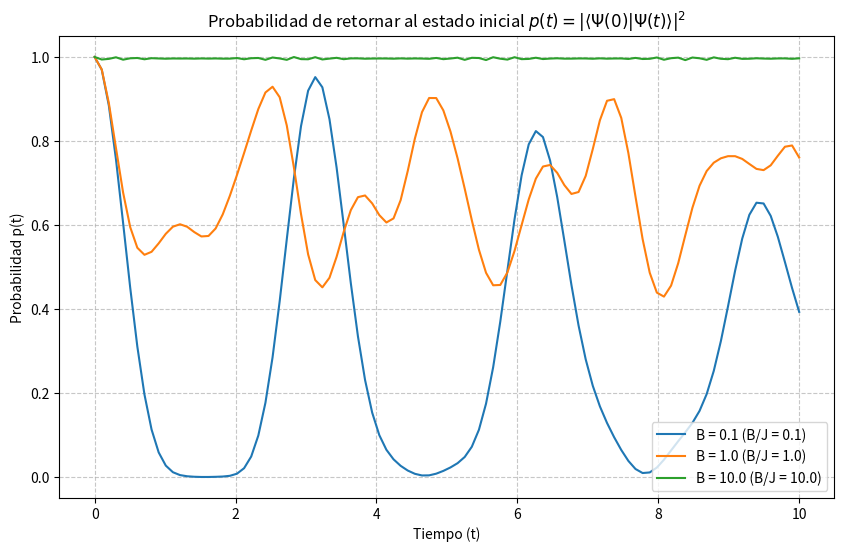
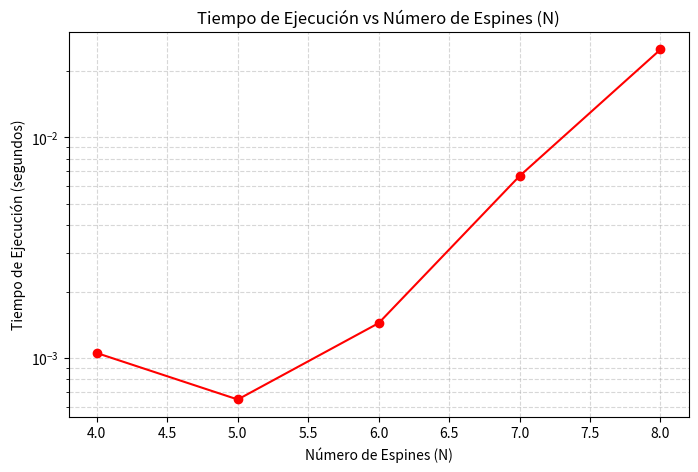

The script that saved these images, in order:
import numpy as np
import scipy.linalg as la
import matplotlib.pyplot as plt
import time
from scipy.stats import linregress

# ==============================================================================
# INCISO (B): Construcción del Hamiltoniano
# ==============================================================================
# 1. Definimos las matrices de Pauli básicas para un solo espín (matrices 2x2)
def matrices_pauli():
    # Matriz sigma_x: 
    sx = np.array([[0, 1], 
                   [1, 0]], dtype=complex)
    
    # Matriz sigma_z: 
    sz = np.array([[1, 0], 
                   [0, -1]], dtype=complex)
    
    # Matriz Identidad:
    I = np.eye(2, dtype=complex)
    
    return sx, sz, I

# 2. Función principal para construir el Hamiltoniano
def construir_hamiltoniano(N, J, B):
    sx, sz, I = matrices_pauli()
    
    # La dimensión total del espacio de Hilbert es 2 elevado a N
    dim = 2**N
    
    # Iniciamos el Hamiltoniano como una matriz llena de ceros de tamaño (dim x dim)
    H = np.zeros((dim, dim), dtype=complex)
    
    # --- PRIMERA PARTE: Término de interacción J (sigma_x en i y sigma_x en i+1) ---
    for i in range(N - 1):
        # Creamos una lista donde cada elemento es la Identidad, simulando los N espines
        operadores = [I] * N
        
        # En la posición 'i' y la vecina 'i+1', reemplazamos la Identidad por sigma_x
        operadores[i] = sx
        operadores[i+1] = sx
        
        # Ahora construimos el producto tensorial de toda la cadena
        # Empezamos con el primer operador de la lista
        termino = operadores[0]
        # Multiplicamos tensorialmente (np.kron) por los demás operadores de la cadena
        for j in range(1, N):
            termino = np.kron(termino, operadores[j])
            
        # Sumamos este término multiplicado por J al Hamiltoniano total
        H += J * termino
        
    # --- SEGUNDA PARTE: Término de campo transversal B (sigma_z en i) ---
    for i in range(N):
        operadores = [I] * N
        
        # Reemplazamos la Identidad por sigma_z solo en el espín 'i'
        operadores[i] = sz
        
        termino = operadores[0]
        for j in range(1, N):
            termino = np.kron(termino, operadores[j])
            
        # Sumamos este término multiplicado por B al Hamiltoniano total
        H += B * termino
        
    return H

# ==============================================================================
# INCISO (C): Evolución Temporal y Probabilidad de Retorno
# ==============================================================================
print("\nEjecutando Inciso (c): Evolución temporal...")
# 1. Configuramos los parámetros de la simulación
N_sim = 4       # Número de espines
J = 1.0         # Fijamos J en 1.0 como referencia
# Definimos los casos pedidos: B/J << 1, B/J = 1, y B/J >> 1
B_valores = [0.1, 1.0, 10.0] 

# Creamos el arreglo de tiempo: 100 pasos desde t=0 hasta t=10
t_arr = np.linspace(0, 10, 100)
dt = t_arr[1] - t_arr[0] # Diferencia de tiempo entre cada paso (Delta t)

# 2. Construcción del estado inicial |Psi(0)>
# El enunciado indica que el estado es "spin down" para todas las partículas.
# Un spin down se representa como el vector columna [0, 1] (transpuesto).
psi_down = np.array([0, 1], dtype=complex)
psi_0 = psi_down

# Multiplicamos tensorialmente para tener N_sim partículas en estado "down"
for _ in range(1, N_sim):
    psi_0 = np.kron(psi_0, psi_down)

# 3. Configuración del gráfico
plt.figure(figsize=(10, 6))

# Iteramos sobre cada uno de los valores de campo B pedidos
for B in B_valores:
    # Construimos el Hamiltoniano para este valor de B
    H = construir_hamiltoniano(N_sim, J, B)
    
    # Calculamos el operador de evolución temporal U = exp(-i * H * dt)
    # Usamos scipy.linalg.expm que es especial para exponenciar matrices
    U = la.expm(-1j * H * dt)
    
    # Hacemos una copia del estado inicial para evolucionarlo sin perder el original
    psi_t = psi_0.copy()
    probabilidades = [] # Lista para guardar las probabilidades en cada paso
    
    # 4. Evolución temporal paso a paso
    for t in t_arr:
        # np.vdot hace el producto interno <Psi(0)|Psi(t)>. 
        # La probabilidad es el valor absoluto al cuadrado de ese producto interno.
        amplitud = np.vdot(psi_0, psi_t)
        prob = np.abs(amplitud)**2
        probabilidades.append(prob)
        
        # Evolucionamos el estado un paso temporal multiplicándolo por U (U @ psi_t)
        psi_t = U @ psi_t
        
    # Graficamos la curva para este valor específico de B
    plt.plot(t_arr, probabilidades, label=f'B = {B} (B/J = {B/J})')

# Detalles finales del gráfico
plt.title("Probabilidad de retornar al estado inicial $p(t) = |\\langle\\Psi(0)|\\Psi(t)\\rangle|^2$")
plt.xlabel("Tiempo (t)")
plt.ylabel("Probabilidad p(t)")
plt.legend()
plt.grid(True, linestyle='--', alpha=0.7)
plt.show()

# ==============================================================================
# INCISOS (D) y (E): Tiempos de ejecución y Gráficos
# ==============================================================================
print("\nEjecutando Incisos (d) y (e): Midiendo tiempos de cálculo...")
# 1. Definimos los tamaños del sistema que vamos a evaluar
N_lista = [4, 5, 6, 7, 8]
tiempos_ejecucion = [] # Aquí guardaremos cuánto demoró cada N

J_fijo = 1.0
B_fijo = 1.0

# 2. Bucle para medir el tiempo de cada N
for n in N_lista:
    # time.time() guarda la hora exacta (en segundos) en la que empieza este bloque
    inicio = time.time()
    
    # Acción 1: Construir el Hamiltoniano
    H = construir_hamiltoniano(n, J_fijo, B_fijo)
    
    # Acción 2: Diagonalizar el Hamiltoniano
    # la.eigh es una función optimizada de scipy para matrices Hermitianas (como H)
    # Devuelve los valores propios (evals) y los vectores propios (evecs)
    evals, evecs = la.eigh(H) 
    
    # Calculamos el tiempo transcurrido restando la hora final menos la hora inicial
    tiempo_total = time.time() - inicio
    tiempos_ejecucion.append(tiempo_total)
    
    print(f"Para N={n}, la dimensión es {2**n}x{2**n}. Tiempo: {tiempo_total:.4f} segundos")

# 3. Gráfico de Tiempo vs N
plt.figure(figsize=(8, 5))

# Usamos marcadores 'o-' para ver un círculo en cada punto de dato medido
plt.plot(N_lista, tiempos_ejecucion, marker='o', linestyle='-', color='red')

plt.title("Tiempo de Ejecución vs Número de Espines (N)")
plt.xlabel("Número de Espines (N)")
plt.ylabel("Tiempo de Ejecución (segundos)")

# Usamos escala logarítmica en el eje Y para poder ver bien la curva, 
# ya que el crecimiento del tiempo es exponencial y los valores grandes aplastarían a los pequeños.
plt.yscale('log') 

plt.grid(True, which="both", linestyle='--', alpha=0.5)
plt.show()
